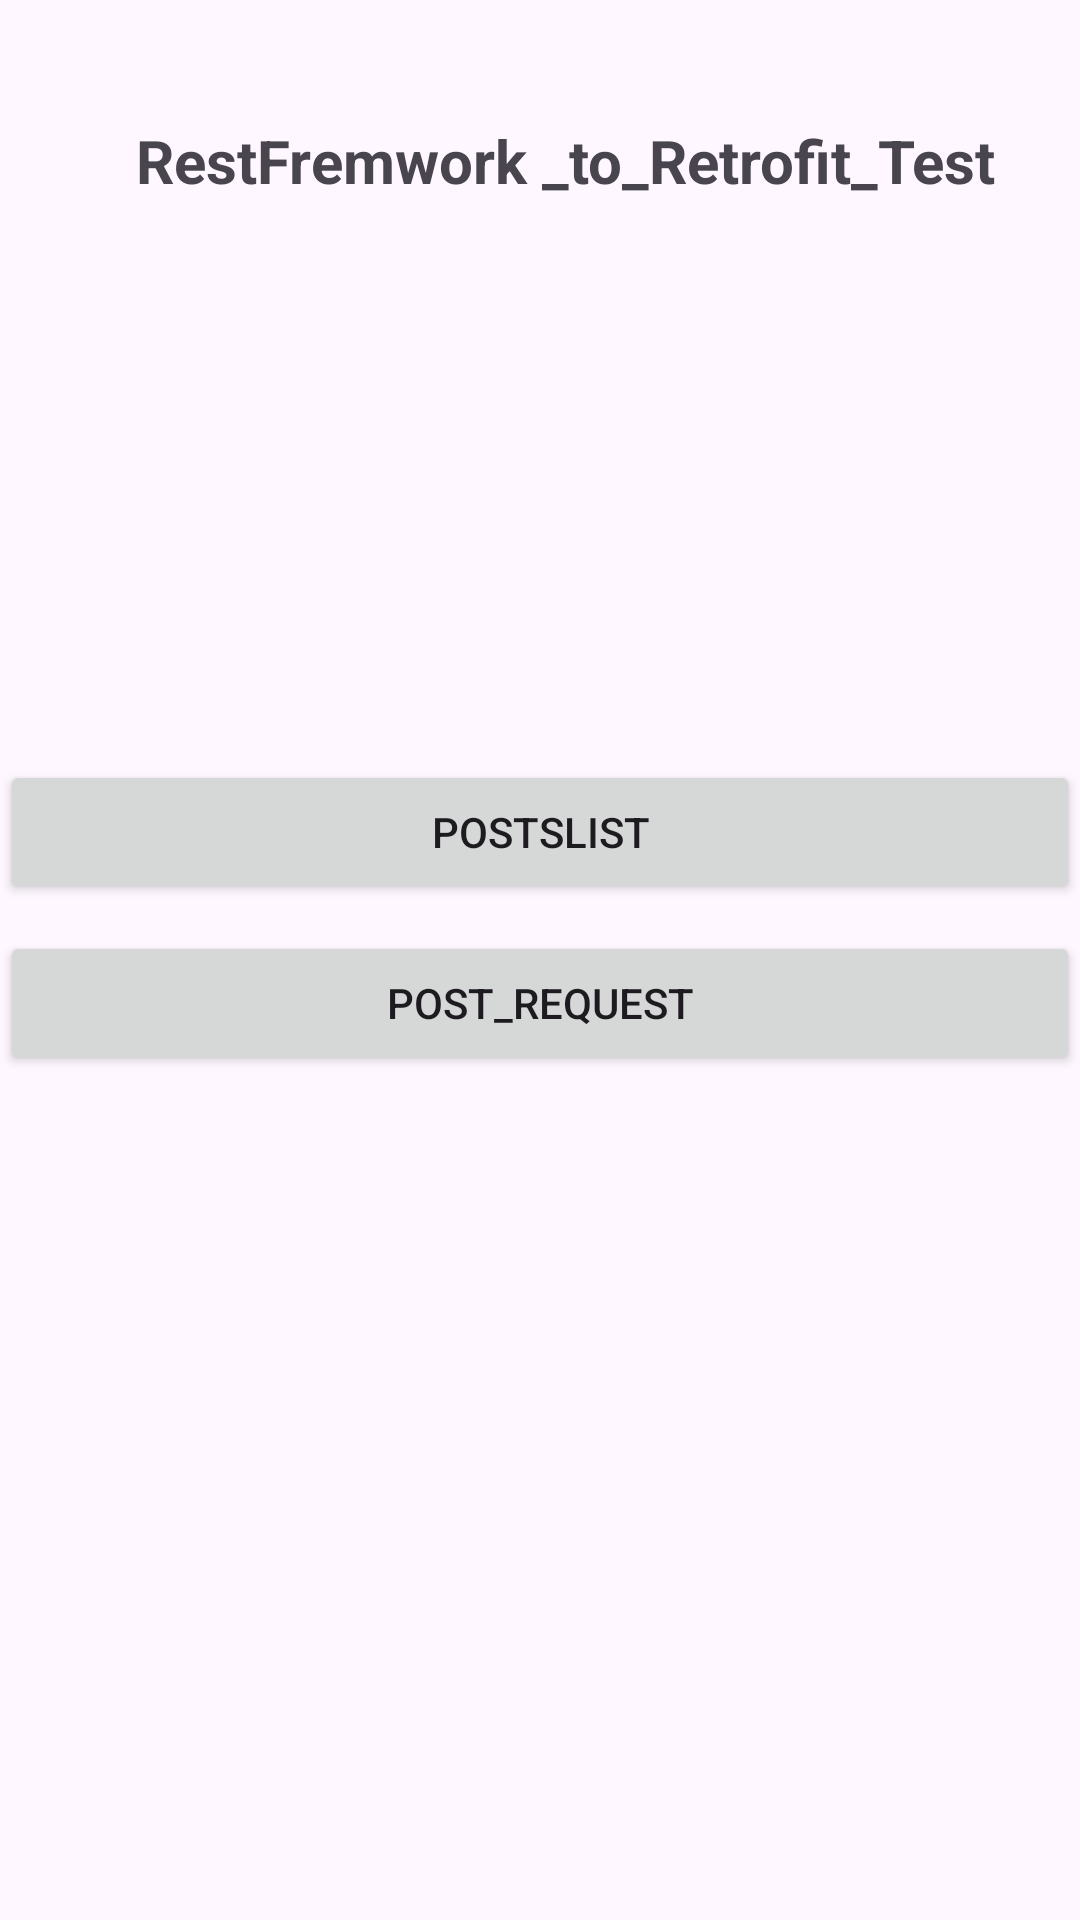

Here is an Android app screen rendered from its layout file. Give the layout XML and the strings, colors and styles it references.
<!-- AndroidManifest.xml: application theme Theme.Rest_test2 -->
<!-- res/layout/activity_main.xml -->
<?xml version="1.0" encoding="utf-8"?>
<androidx.constraintlayout.widget.ConstraintLayout xmlns:android="http://schemas.android.com/apk/res/android"
    xmlns:app="http://schemas.android.com/apk/res-auto"
    xmlns:tools="http://schemas.android.com/tools"
    android:id="@+id/post_listview"
    android:layout_width="match_parent"
    android:layout_height="match_parent"
    tools:context=".MainActivity">

    <TextView
        android:id="@+id/textView"
        android:layout_width="wrap_content"
        android:layout_height="wrap_content"
        android:layout_marginTop="40dp"
        android:text="RestFremwork _to_Retrofit_Test"
        android:textSize="20sp"
        android:textStyle="bold"
        app:layout_constraintEnd_toEndOf="parent"
        app:layout_constraintHorizontal_bias="0.619"
        app:layout_constraintStart_toStartOf="parent"
        app:layout_constraintTop_toTopOf="parent" />

    <Button
        android:id="@+id/Posts"
        android:layout_width="match_parent"
        android:layout_height="wrap_content"
        android:layout_marginTop="32dp"
        android:text="PostsList"
        app:layout_constraintBottom_toBottomOf="parent"
        app:layout_constraintTop_toBottomOf="@+id/textView"
        app:layout_constraintVertical_bias="0.313"
        tools:layout_editor_absoluteX="16dp" />

    <Button
        android:id="@+id/button"
        android:layout_width="match_parent"
        android:layout_height="wrap_content"
        android:text="Post_Request"
        app:layout_constraintBottom_toBottomOf="parent"
        app:layout_constraintEnd_toEndOf="parent"
        app:layout_constraintStart_toStartOf="parent"
        app:layout_constraintTop_toBottomOf="@+id/Posts"
        app:layout_constraintVertical_bias="0.031" />

</androidx.constraintlayout.widget.ConstraintLayout>
<!-- resources referenced by this layout -->
<resources>
  <style name="Theme.Rest_test2" parent="Base.Theme.Rest_test2" />
  <style name="Base.Theme.Rest_test2" parent="Theme.Material3.DayNight.NoActionBar">
          
          
      </style>
</resources>
